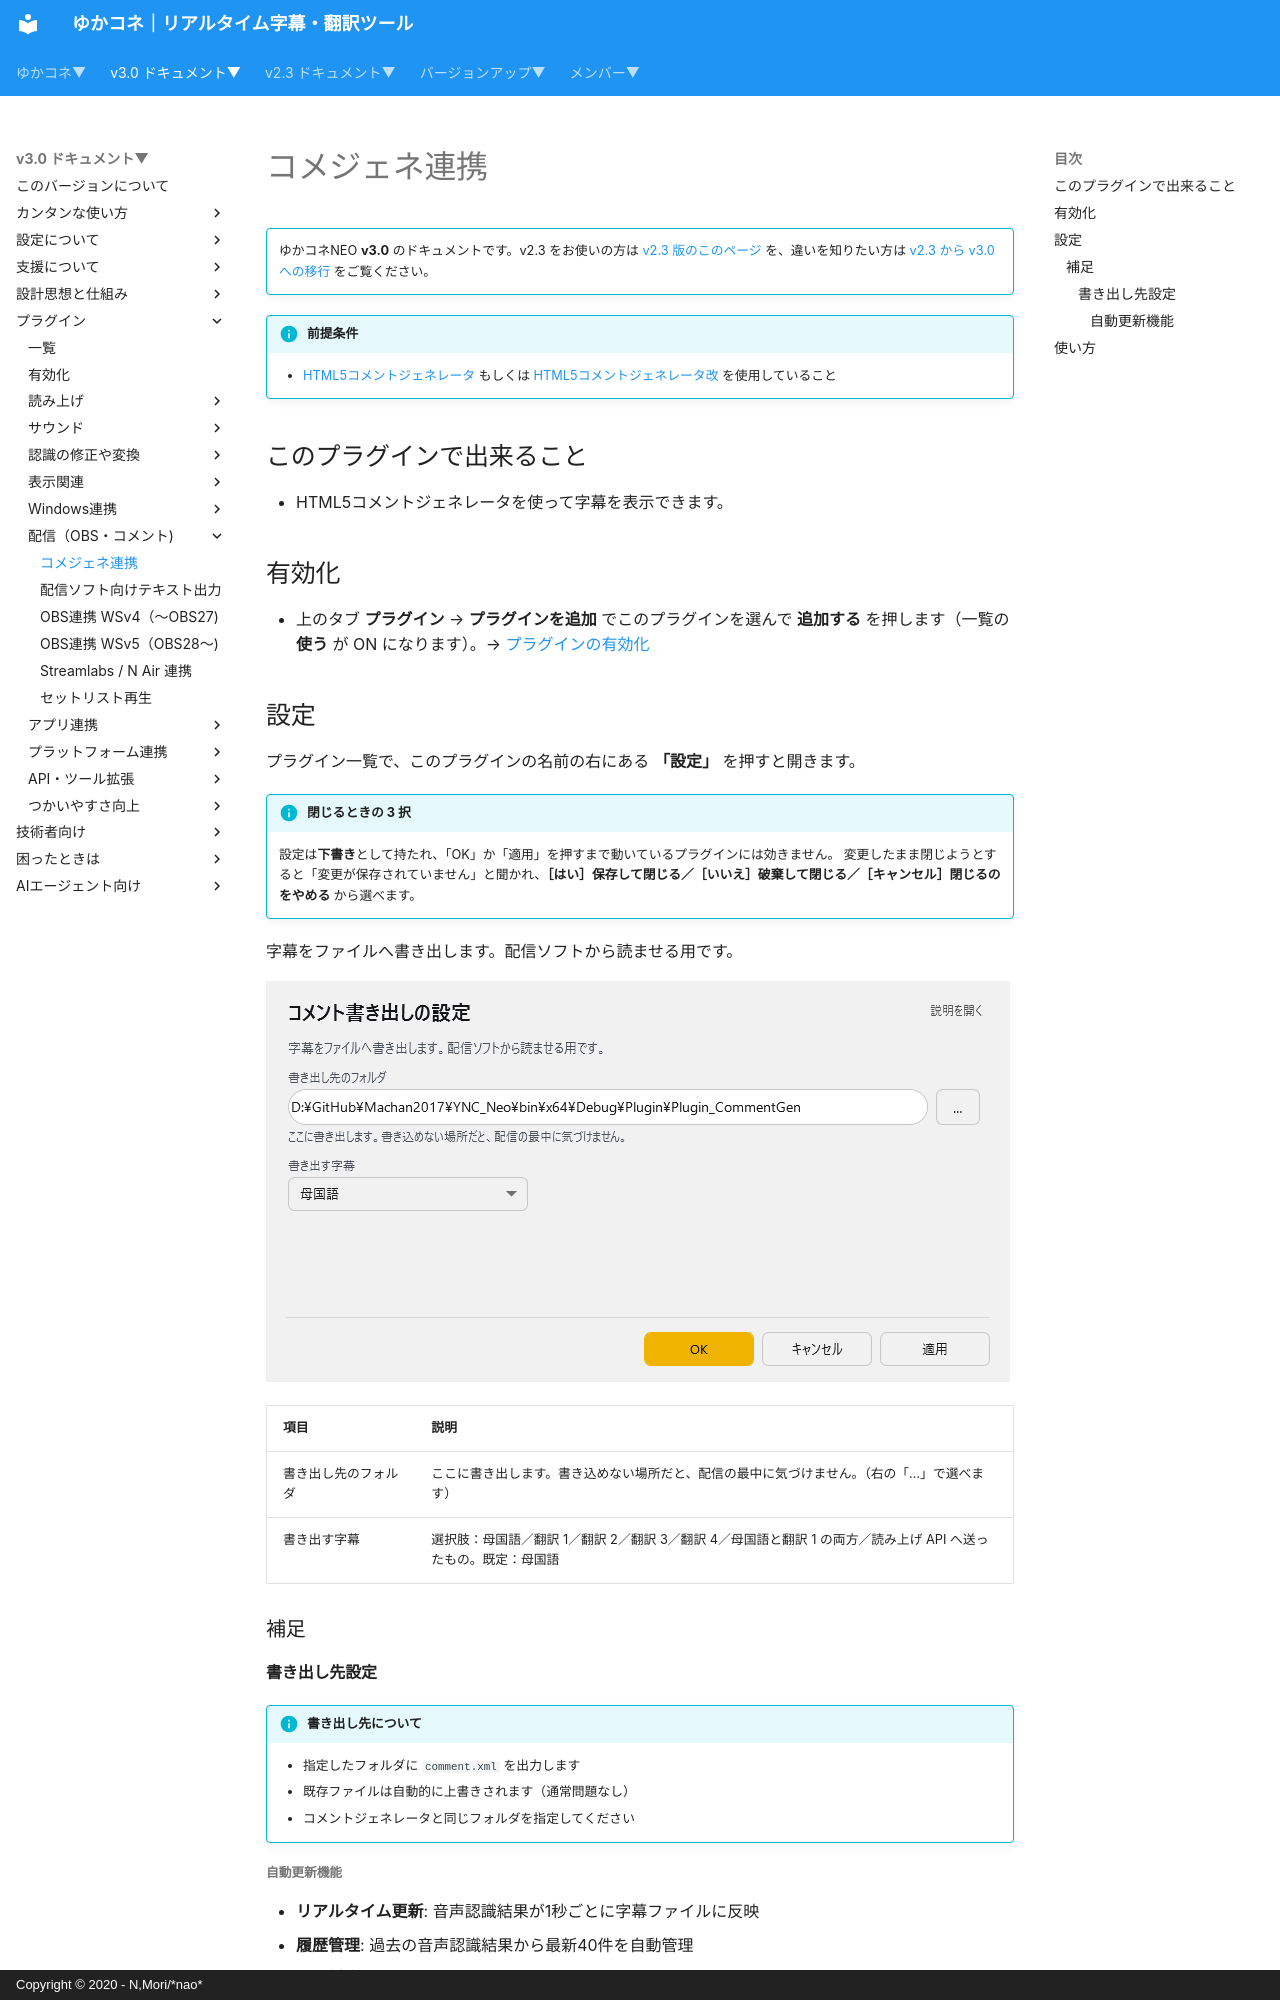

repository: nmori/yncneo-Docs-Src · page: v3.0/plugin/plugin_commentgen/index.html · generator: mkdocs · copyright: Copyright © 2020 - N,Mori/*nao*

<!-- version-banner -->
!!! info ""
    ゆかコネNEO **v3.0** のドキュメントです。v2.3 をお使いの方は [v2.3 版のこのページ](../../v2.3/plugin/plugin_commentgen.md) を、違いを知りたい方は [v2.3 から v3.0 への移行](../../mig/mig_neo_v3.0.md) をご覧ください。

!!! Info "前提条件"
    * [HTML5コメントジェネレータ](https://www.kilinbox.net/2016/01/HCG.html) もしくは [HTML5コメントジェネレータ改](http://twinstraycat.kagome-kagome.com/commegene/commentgenerator_kai) を使用していること

## このプラグインで出来ること

* HTML5コメントジェネレータを使って字幕を表示できます。

## 有効化

* 上のタブ **プラグイン** → **プラグインを追加** でこのプラグインを選んで **追加する** を押します（一覧の **使う** が ON になります）。→ [プラグインの有効化](enabled.md)

## 設定

プラグイン一覧で、このプラグインの名前の右にある **「設定」** を押すと開きます。

!!! info "閉じるときの 3 択"
    設定は**下書き**として持たれ、「OK」か「適用」を押すまで動いているプラグインには効きません。
    変更したまま閉じようとすると「変更が保存されていません」と聞かれ、**［はい］保存して閉じる／［いいえ］破棄して閉じる／［キャンセル］閉じるのをやめる** から選べます。

字幕をファイルへ書き出します。配信ソフトから読ませる用です。

![コメント書き出しの設定 - 書き出し](images/v30/commentgen_1.png)

| 項目 | 説明 |
|:--|:--|
| 書き出し先のフォルダ | ここに書き出します。書き込めない場所だと、配信の最中に気づけません。（右の「…」で選べます） |
| 書き出す字幕 | 選択肢：母国語／翻訳 1／翻訳 2／翻訳 3／翻訳 4／母国語と翻訳 1 の両方／読み上げ API へ送ったもの。既定：母国語 |

### 補足

#### 書き出し先設定

!!! Info "書き出し先について"
    * 指定したフォルダに `comment.xml` を出力します
    * 既存ファイルは自動的に上書きされます（通常問題なし）
    * コメントジェネレータと同じフォルダを指定してください
